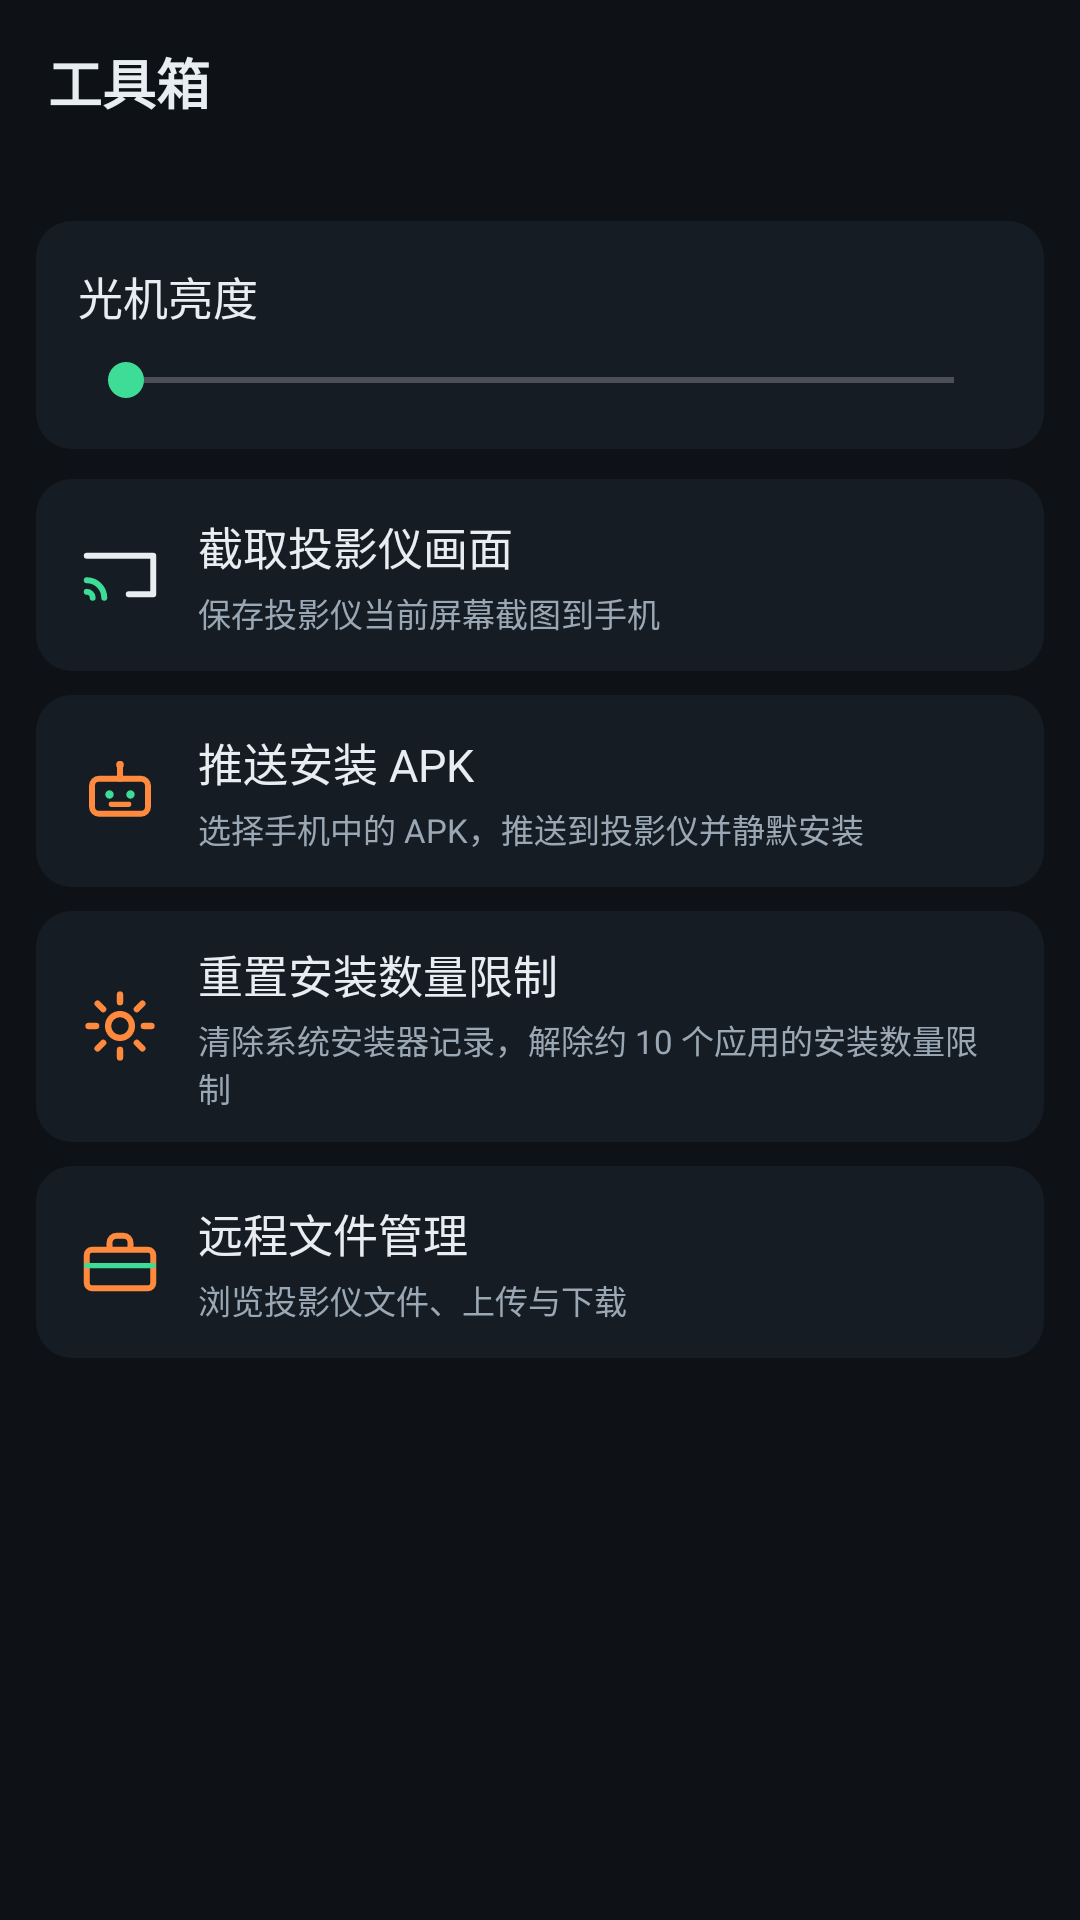

Layout XML and referenced resources for this Android screen:
<!-- AndroidManifest.xml: application theme Theme.JmgoControl -->
<!-- res/layout/activity_remote_toolbox.xml -->
<?xml version="1.0" encoding="utf-8"?>
<ScrollView xmlns:android="http://schemas.android.com/apk/res/android"
    android:layout_width="match_parent"
    android:layout_height="match_parent"
    android:background="@color/bg"
    android:fillViewport="true">

    <LinearLayout
        android:layout_width="match_parent"
        android:layout_height="wrap_content"
        android:orientation="vertical"
        android:paddingStart="12dp"
        android:paddingTop="14dp"
        android:paddingEnd="12dp"
        android:paddingBottom="20dp">

        <LinearLayout
            android:layout_width="match_parent"
            android:layout_height="wrap_content"
            android:gravity="center_vertical"
            android:orientation="horizontal"
            android:paddingStart="4dp"
            android:paddingEnd="4dp">

            <LinearLayout
                android:layout_width="0dp"
                android:layout_height="wrap_content"
                android:layout_weight="1"
                android:orientation="vertical">

                <TextView
                    android:layout_width="wrap_content"
                    android:layout_height="wrap_content"
                    android:text="@string/entry_toolbox"
                    android:textColor="@color/text_primary"
                    android:textSize="18sp"
                    android:textStyle="bold" />

                <TextView
                    android:id="@+id/tbDevice"
                    android:layout_width="wrap_content"
                    android:layout_height="wrap_content"
                    android:layout_marginTop="3dp"
                    android:textColor="@color/text_secondary"
                    android:textSize="12sp" />
            </LinearLayout>

            <TextView
                android:id="@+id/tbState"
                android:layout_width="wrap_content"
                android:layout_height="wrap_content"
                android:textColor="@color/teal"
                android:textSize="12sp" />
        </LinearLayout>

        <LinearLayout
            android:layout_width="match_parent"
            android:layout_height="wrap_content"
            android:layout_marginTop="14dp"
            android:background="@drawable/bg_entry"
            android:orientation="vertical"
            android:padding="14dp">

            <LinearLayout
                android:layout_width="match_parent"
                android:layout_height="wrap_content"
                android:orientation="horizontal">

                <TextView
                    android:layout_width="0dp"
                    android:layout_height="wrap_content"
                    android:layout_weight="1"
                    android:text="@string/tb_brightness"
                    android:textColor="@color/text_primary"
                    android:textSize="15sp" />

                <TextView
                    android:id="@+id/tbBrightValue"
                    android:layout_width="wrap_content"
                    android:layout_height="wrap_content"
                    android:textColor="@color/accent"
                    android:textSize="15sp" />
            </LinearLayout>

            <SeekBar
                android:id="@+id/tbBright"
                android:layout_width="match_parent"
                android:layout_height="wrap_content"
                android:layout_marginTop="8dp" />
        </LinearLayout>

        <LinearLayout
            android:id="@+id/rowShot"
            style="@style/SettingRow"
            android:layout_marginTop="10dp">

            <ImageView
                android:layout_width="28dp"
                android:layout_height="28dp"
                android:importantForAccessibility="no"
                android:src="@drawable/ic_cast" />

            <LinearLayout style="@style/SettingRowTexts">

                <TextView
                    style="@style/SettingRowTitle"
                    android:text="@string/tb_screenshot" />

                <TextView
                    style="@style/SettingRowSub"
                    android:text="@string/tb_screenshot_sub" />
            </LinearLayout>
        </LinearLayout>

        <LinearLayout
            android:id="@+id/rowInstall"
            style="@style/SettingRow"
            android:layout_marginTop="8dp">

            <ImageView
                android:layout_width="28dp"
                android:layout_height="28dp"
                android:importantForAccessibility="no"
                android:src="@drawable/ic_agent" />

            <LinearLayout style="@style/SettingRowTexts">

                <TextView
                    style="@style/SettingRowTitle"
                    android:text="@string/tb_install" />

                <TextView
                    style="@style/SettingRowSub"
                    android:text="@string/tb_install_sub" />
            </LinearLayout>
        </LinearLayout>

        <LinearLayout
            android:id="@+id/rowPkgReset"
            style="@style/SettingRow"
            android:layout_marginTop="8dp">

            <ImageView
                android:layout_width="28dp"
                android:layout_height="28dp"
                android:importantForAccessibility="no"
                android:src="@drawable/ic_settings" />

            <LinearLayout style="@style/SettingRowTexts">

                <TextView
                    style="@style/SettingRowTitle"
                    android:text="@string/tb_pkgreset" />

                <TextView
                    style="@style/SettingRowSub"
                    android:text="@string/tb_pkgreset_sub" />
            </LinearLayout>
        </LinearLayout>

        <LinearLayout
            android:id="@+id/rowFiles"
            style="@style/SettingRow"
            android:layout_marginTop="8dp">

            <ImageView
                android:layout_width="28dp"
                android:layout_height="28dp"
                android:importantForAccessibility="no"
                android:src="@drawable/ic_toolbox" />

            <LinearLayout style="@style/SettingRowTexts">

                <TextView
                    style="@style/SettingRowTitle"
                    android:text="@string/tb_files" />

                <TextView
                    style="@style/SettingRowSub"
                    android:text="@string/tb_files_sub" />
            </LinearLayout>
        </LinearLayout>

        <TextView
            android:id="@+id/tbStatus"
            android:layout_width="match_parent"
            android:layout_height="wrap_content"
            android:layout_marginTop="14dp"
            android:lineSpacingExtra="2dp"
            android:textColor="@color/text_secondary"
            android:textSize="12sp" />
    </LinearLayout>
</ScrollView>
<!-- resources referenced by this layout -->
<resources>
  <color name="accent">#FFFF8A3D</color>
  <color name="bg">#FF0E1216</color>
  <color name="teal">#FF3DDC97</color>
  <color name="text_primary">#FFE8EDF2</color>
  <color name="text_secondary">#FF9AA7B4</color>
  <!-- drawable ic_settings (drawable) -->
  <?xml version="1.0" encoding="utf-8"?>
  <vector xmlns:android="http://schemas.android.com/apk/res/android"
      android:width="24dp"
      android:height="24dp"
      android:viewportWidth="24"
      android:viewportHeight="24">
      <path
          android:fillColor="#00000000"
          android:pathData="M12,8.6a3.4,3.4 0 1 0 0,6.8a3.4,3.4 0 1 0 0,-6.8z"
          android:strokeColor="#FFFF8A3D"
          android:strokeWidth="1.8" />
      <path
          android:fillColor="#00000000"
          android:pathData="M12,3v2.2M12,18.8v2.2M3,12h2.2M18.8,12h2.2M5.6,5.6l1.6,1.6M16.8,16.8l1.6,1.6M18.4,5.6l-1.6,1.6M7.2,16.8l-1.6,1.6"
          android:strokeColor="#FFFF8A3D"
          android:strokeLineCap="round"
          android:strokeWidth="1.8" />
  </vector>
  <string name="entry_toolbox">工具箱</string>
  <string name="tb_brightness">光机亮度</string>
  <string name="tb_files">远程文件管理</string>
  <string name="tb_files_sub">浏览投影仪文件、上传与下载</string>
  <string name="tb_install">推送安装 APK</string>
  <string name="tb_install_sub">选择手机中的 APK，推送到投影仪并静默安装</string>
  <string name="tb_pkgreset">重置安装数量限制</string>
  <string name="tb_pkgreset_sub">清除系统安装器记录，解除约 10 个应用的安装数量限制</string>
  <string name="tb_screenshot">截取投影仪画面</string>
  <string name="tb_screenshot_sub">保存投影仪当前屏幕截图到手机</string>
  <style name="SettingRow">
          <item name="android:layout_width">match_parent</item>
          <item name="android:layout_height">wrap_content</item>
          <item name="android:background">@drawable/bg_entry</item>
          <item name="android:clickable">true</item>
          <item name="android:focusable">true</item>
          <item name="android:gravity">center_vertical</item>
          <item name="android:minHeight">64dp</item>
          <item name="android:orientation">horizontal</item>
          <item name="android:paddingStart">14dp</item>
          <item name="android:paddingTop">10dp</item>
          <item name="android:paddingEnd">14dp</item>
          <item name="android:paddingBottom">10dp</item>
      </style>
  <style name="SettingRowSub">
          <item name="android:layout_width">wrap_content</item>
          <item name="android:layout_height">wrap_content</item>
          <item name="android:layout_marginTop">3dp</item>
          <item name="android:textColor">@color/text_secondary</item>
          <item name="android:textSize">11sp</item>
      </style>
  <style name="SettingRowTexts">
          <item name="android:layout_width">0dp</item>
          <item name="android:layout_height">wrap_content</item>
          <item name="android:layout_marginStart">12dp</item>
          <item name="android:layout_weight">1</item>
          <item name="android:orientation">vertical</item>
      </style>
  <style name="SettingRowTitle">
          <item name="android:layout_width">wrap_content</item>
          <item name="android:layout_height">wrap_content</item>
          <item name="android:textColor">@color/text_primary</item>
          <item name="android:textSize">15sp</item>
      </style>
  <color name="surface_high">#FF1E2630</color>
  <color name="surface">#FF161C23</color>
  <color name="accent_dark">#FFCC6A26</color>
  <style name="JmgoWindowAnim">
          <item name="android:activityOpenEnterAnimation">@anim/nav_enter</item>
          <item name="android:activityOpenExitAnimation">@anim/nav_exit</item>
          <item name="android:activityCloseEnterAnimation">@anim/nav_pop_enter</item>
          <item name="android:activityCloseExitAnimation">@anim/nav_pop_exit</item>
      </style>
</resources>
